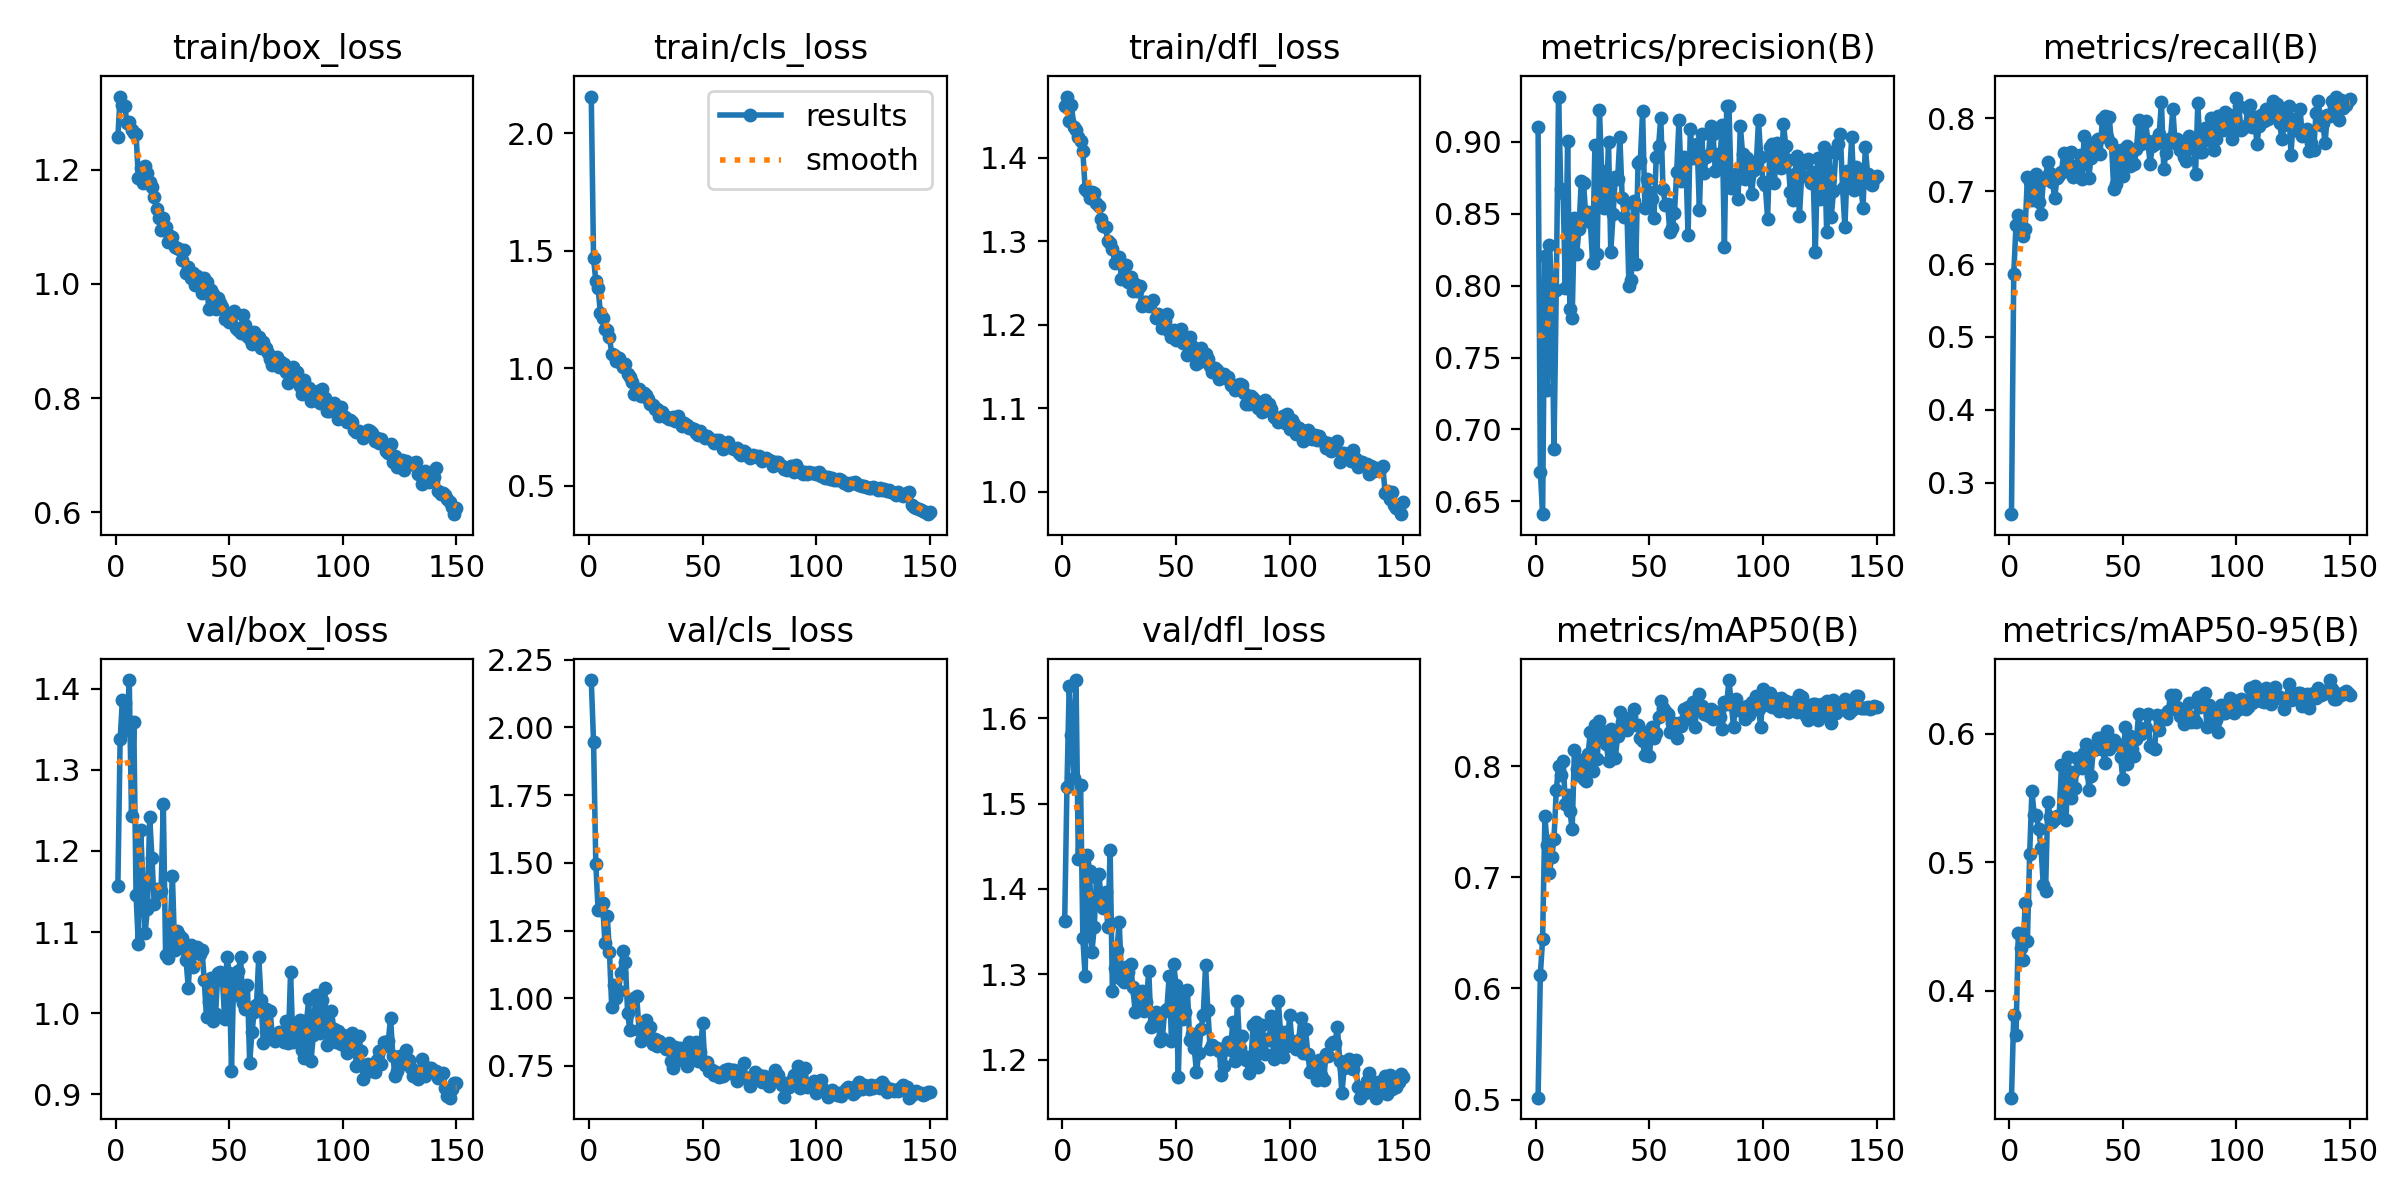

Values plotted in this chart, from the file beside it:
epoch, train/box_loss, train/cls_loss, train/dfl_loss, metrics/precision(B), metrics/recall(B), metrics/mAP50(B), metrics/mAP50-95(B), val/box_loss, val/cls_loss, val/dfl_loss, lr/pg0, lr/pg1, lr/pg2
1, 1.258, 2.156, 1.462, 0.9106, 0.257, 0.5017, 0.3167, 1.157, 2.175, 1.362, 0.0005436, 0.0005436, 0.0005436
2, 1.329, 1.468, 1.473, 0.6704, 0.5867, 0.6123, 0.3808, 1.338, 1.946, 1.519, 0.001092, 0.001092, 0.001092
3, 1.313, 1.373, 1.444, 0.641, 0.6541, 0.6448, 0.3655, 1.386, 1.495, 1.638, 0.001633, 0.001633, 0.001633
4, 1.312, 1.342, 1.463, 0.8209, 0.6671, 0.7547, 0.445, 1.383, 1.324, 1.58, 0.001634, 0.001634, 0.001634
5, 1.283, 1.235, 1.437, 0.7272, 0.6491, 0.7294, 0.4332, 1.349, 1.331, 1.53, 0.001623, 0.001623, 0.001623
6, 1.285, 1.216, 1.433, 0.8282, 0.6388, 0.7038, 0.4239, 1.411, 1.351, 1.645, 0.001612, 0.001612, 0.001612
7, 1.269, 1.169, 1.425, 0.7982, 0.648, 0.7182, 0.468, 1.244, 1.205, 1.435, 0.001601, 0.001601, 0.001601
8, 1.265, 1.164, 1.42, 0.6866, 0.7189, 0.7343, 0.4386, 1.359, 1.305, 1.522, 0.00159, 0.00159, 0.00159
9, 1.264, 1.131, 1.408, 0.7971, 0.7124, 0.778, 0.5062, 1.146, 1.172, 1.342, 0.001579, 0.001579, 0.001579
10, 1.185, 1.062, 1.363, 0.9316, 0.6884, 0.7996, 0.5557, 1.085, 0.9663, 1.298, 0.001568, 0.001568, 0.001568
11, 1.203, 1.057, 1.36, 0.8675, 0.7193, 0.7916, 0.5368, 1.226, 1.051, 1.44, 0.001557, 0.001557, 0.001557
12, 1.178, 1.031, 1.352, 0.8648, 0.7234, 0.8049, 0.5367, 1.165, 0.9998, 1.421, 0.001546, 0.001546, 0.001546
13, 1.206, 1.044, 1.359, 0.7985, 0.6845, 0.7662, 0.5262, 1.099, 1.028, 1.327, 0.001535, 0.001535, 0.001535
14, 1.194, 1.023, 1.357, 0.9005, 0.669, 0.774, 0.5111, 1.129, 1.092, 1.355, 0.001524, 0.001524, 0.001524
15, 1.179, 1.007, 1.346, 0.7835, 0.7153, 0.7596, 0.4823, 1.242, 1.173, 1.414, 0.001513, 0.001513, 0.001513
16, 1.169, 1.017, 1.343, 0.7776, 0.7188, 0.7431, 0.4774, 1.191, 1.133, 1.418, 0.001502, 0.001502, 0.001502
17, 1.152, 0.976, 1.327, 0.8472, 0.7398, 0.814, 0.5474, 1.135, 0.9446, 1.391, 0.001491, 0.001491, 0.001491
18, 1.132, 0.9629, 1.318, 0.822, 0.7254, 0.7975, 0.5357, 1.153, 0.8817, 1.378, 0.00148, 0.00148, 0.00148
19, 1.115, 0.9397, 1.316, 0.8397, 0.7123, 0.7923, 0.5312, 1.148, 0.9882, 1.396, 0.001469, 0.001469, 0.001469
20, 1.095, 0.8911, 1.3, 0.873, 0.6906, 0.8056, 0.534, 1.151, 1.002, 1.355, 0.001458, 0.001458, 0.001458
21, 1.115, 0.9097, 1.298, 0.8715, 0.7179, 0.7886, 0.5364, 1.258, 1.007, 1.445, 0.001447, 0.001447, 0.001447
22, 1.1, 0.9117, 1.291, 0.8486, 0.7219, 0.7867, 0.5363, 1.072, 0.8843, 1.281, 0.001436, 0.001436, 0.001436
23, 1.074, 0.884, 1.274, 0.851, 0.7258, 0.8107, 0.576, 1.068, 0.8432, 1.308, 0.001425, 0.001425, 0.001425
24, 1.084, 0.8936, 1.275, 0.8442, 0.753, 0.8305, 0.5544, 1.102, 0.8583, 1.329, 0.001414, 0.001414, 0.001414
25, 1.082, 0.8874, 1.281, 0.8161, 0.7277, 0.7957, 0.5327, 1.169, 0.9187, 1.361, 0.001403, 0.001403, 0.001403
26, 1.064, 0.8681, 1.255, 0.8976, 0.7294, 0.8365, 0.5823, 1.078, 0.8775, 1.294, 0.001392, 0.001392, 0.001392
27, 1.063, 0.8475, 1.272, 0.8218, 0.754, 0.8059, 0.5499, 1.102, 0.8923, 1.291, 0.001381, 0.001381, 0.001381
28, 1.061, 0.8421, 1.271, 0.9223, 0.719, 0.8404, 0.5706, 1.097, 0.8301, 1.309, 0.00137, 0.00137, 0.00137
29, 1.041, 0.8281, 1.252, 0.8797, 0.735, 0.8312, 0.5583, 1.093, 0.8512, 1.302, 0.001359, 0.001359, 0.001359
30, 1.06, 0.8258, 1.257, 0.8537, 0.7326, 0.8244, 0.5815, 1.08, 0.8247, 1.312, 0.001348, 0.001348, 0.001348
31, 1.02, 0.7977, 1.24, 0.8545, 0.7495, 0.8198, 0.5783, 1.065, 0.8403, 1.285, 0.001337, 0.001337, 0.001337
32, 1.03, 0.8151, 1.249, 0.9003, 0.7168, 0.8044, 0.5733, 1.031, 0.826, 1.256, 0.001326, 0.001326, 0.001326
33, 1.011, 0.801, 1.24, 0.8234, 0.7754, 0.8336, 0.585, 1.084, 0.8291, 1.278, 0.001315, 0.001315, 0.001315
34, 1.019, 0.7946, 1.246, 0.8496, 0.7511, 0.825, 0.5918, 1.058, 0.8137, 1.27, 0.001304, 0.001304, 0.001304
35, 0.9981, 0.7862, 1.222, 0.8755, 0.718, 0.8075, 0.5567, 1.079, 0.8351, 1.28, 0.001293, 0.001293, 0.001293
36, 1.014, 0.7828, 1.227, 0.874, 0.7455, 0.827, 0.5675, 1.081, 0.769, 1.258, 0.001282, 0.001282, 0.001282
37, 1.01, 0.7917, 1.227, 0.9032, 0.7635, 0.8486, 0.5875, 1.073, 0.742, 1.267, 0.001271, 0.001271, 0.001271
38, 0.9846, 0.7738, 1.223, 0.8614, 0.7685, 0.8398, 0.5885, 1.079, 0.8201, 1.304, 0.00126, 0.00126, 0.00126
39, 1.011, 0.7966, 1.227, 0.8478, 0.7709, 0.8391, 0.597, 1.041, 0.7722, 1.238, 0.001249, 0.001249, 0.001249
40, 1.003, 0.7752, 1.229, 0.8573, 0.7511, 0.8326, 0.5969, 0.9951, 0.8152, 1.242, 0.001238, 0.001238, 0.001238
41, 0.9563, 0.754, 1.208, 0.8, 0.7991, 0.8379, 0.5881, 1.014, 0.7793, 1.256, 0.001227, 0.001227, 0.001227
42, 0.9888, 0.768, 1.213, 0.8041, 0.8033, 0.8441, 0.5775, 1.044, 0.7938, 1.247, 0.001216, 0.001216, 0.001216
43, 0.983, 0.7602, 1.21, 0.8592, 0.7747, 0.8516, 0.6021, 0.9908, 0.748, 1.222, 0.001205, 0.001205, 0.001205
44, 0.9567, 0.7459, 1.196, 0.8153, 0.8023, 0.8373, 0.5887, 0.9996, 0.8383, 1.226, 0.001194, 0.001194, 0.001194
45, 0.9754, 0.7463, 1.204, 0.8856, 0.766, 0.8367, 0.5912, 1.05, 0.777, 1.257, 0.001183, 0.001183, 0.001183
46, 0.966, 0.7406, 1.213, 0.8867, 0.7029, 0.8248, 0.5952, 1.052, 0.7955, 1.26, 0.001172, 0.001172, 0.001172
47, 0.9601, 0.7246, 1.193, 0.9213, 0.7104, 0.8223, 0.5921, 1.043, 0.8402, 1.298, 0.001161, 0.001161, 0.001161
48, 0.9388, 0.7145, 1.186, 0.8541, 0.7551, 0.8095, 0.5924, 0.9927, 0.7677, 1.222, 0.00115, 0.00115, 0.00115
49, 0.9466, 0.735, 1.194, 0.8745, 0.7567, 0.8302, 0.582, 1.069, 0.8001, 1.312, 0.001139, 0.001139, 0.001139
50, 0.9328, 0.7163, 1.182, 0.8655, 0.7204, 0.8086, 0.565, 1.05, 0.9068, 1.287, 0.001128, 0.001128, 0.001128
51, 0.9451, 0.7032, 1.191, 0.8605, 0.7544, 0.8352, 0.6052, 0.9289, 0.7524, 1.18, 0.001117, 0.001117, 0.001117
52, 0.9525, 0.7123, 1.195, 0.8472, 0.762, 0.8251, 0.5769, 1.048, 0.7657, 1.28, 0.001106, 0.001106, 0.001106
53, 0.9233, 0.705, 1.178, 0.8896, 0.7339, 0.83, 0.5987, 1.022, 0.7327, 1.248, 0.001095, 0.001095, 0.001095
54, 0.9201, 0.6972, 1.181, 0.8969, 0.7534, 0.8438, 0.5887, 1.052, 0.7347, 1.256, 0.001084, 0.001084, 0.001084
55, 0.9149, 0.6825, 1.164, 0.9168, 0.7377, 0.8582, 0.5828, 1.069, 0.7163, 1.282, 0.001073, 0.001073, 0.001073
56, 0.9452, 0.694, 1.185, 0.867, 0.7582, 0.8522, 0.5965, 1.012, 0.7272, 1.223, 0.001062, 0.001062, 0.001062
57, 0.9286, 0.6957, 1.175, 0.8563, 0.7971, 0.8494, 0.6159, 1.005, 0.7098, 1.23, 0.001051, 0.001051, 0.001051
58, 0.9082, 0.6794, 1.167, 0.8571, 0.7642, 0.8467, 0.6002, 1.035, 0.7216, 1.214, 0.00104, 0.00104, 0.00104
59, 0.9043, 0.6571, 1.153, 0.8371, 0.7743, 0.8305, 0.6037, 0.9392, 0.7117, 1.185, 0.001029, 0.001029, 0.001029
60, 0.8943, 0.6715, 1.156, 0.8399, 0.7964, 0.8391, 0.6044, 0.9765, 0.7364, 1.208, 0.001018, 0.001018, 0.001018
... 90 more rows
